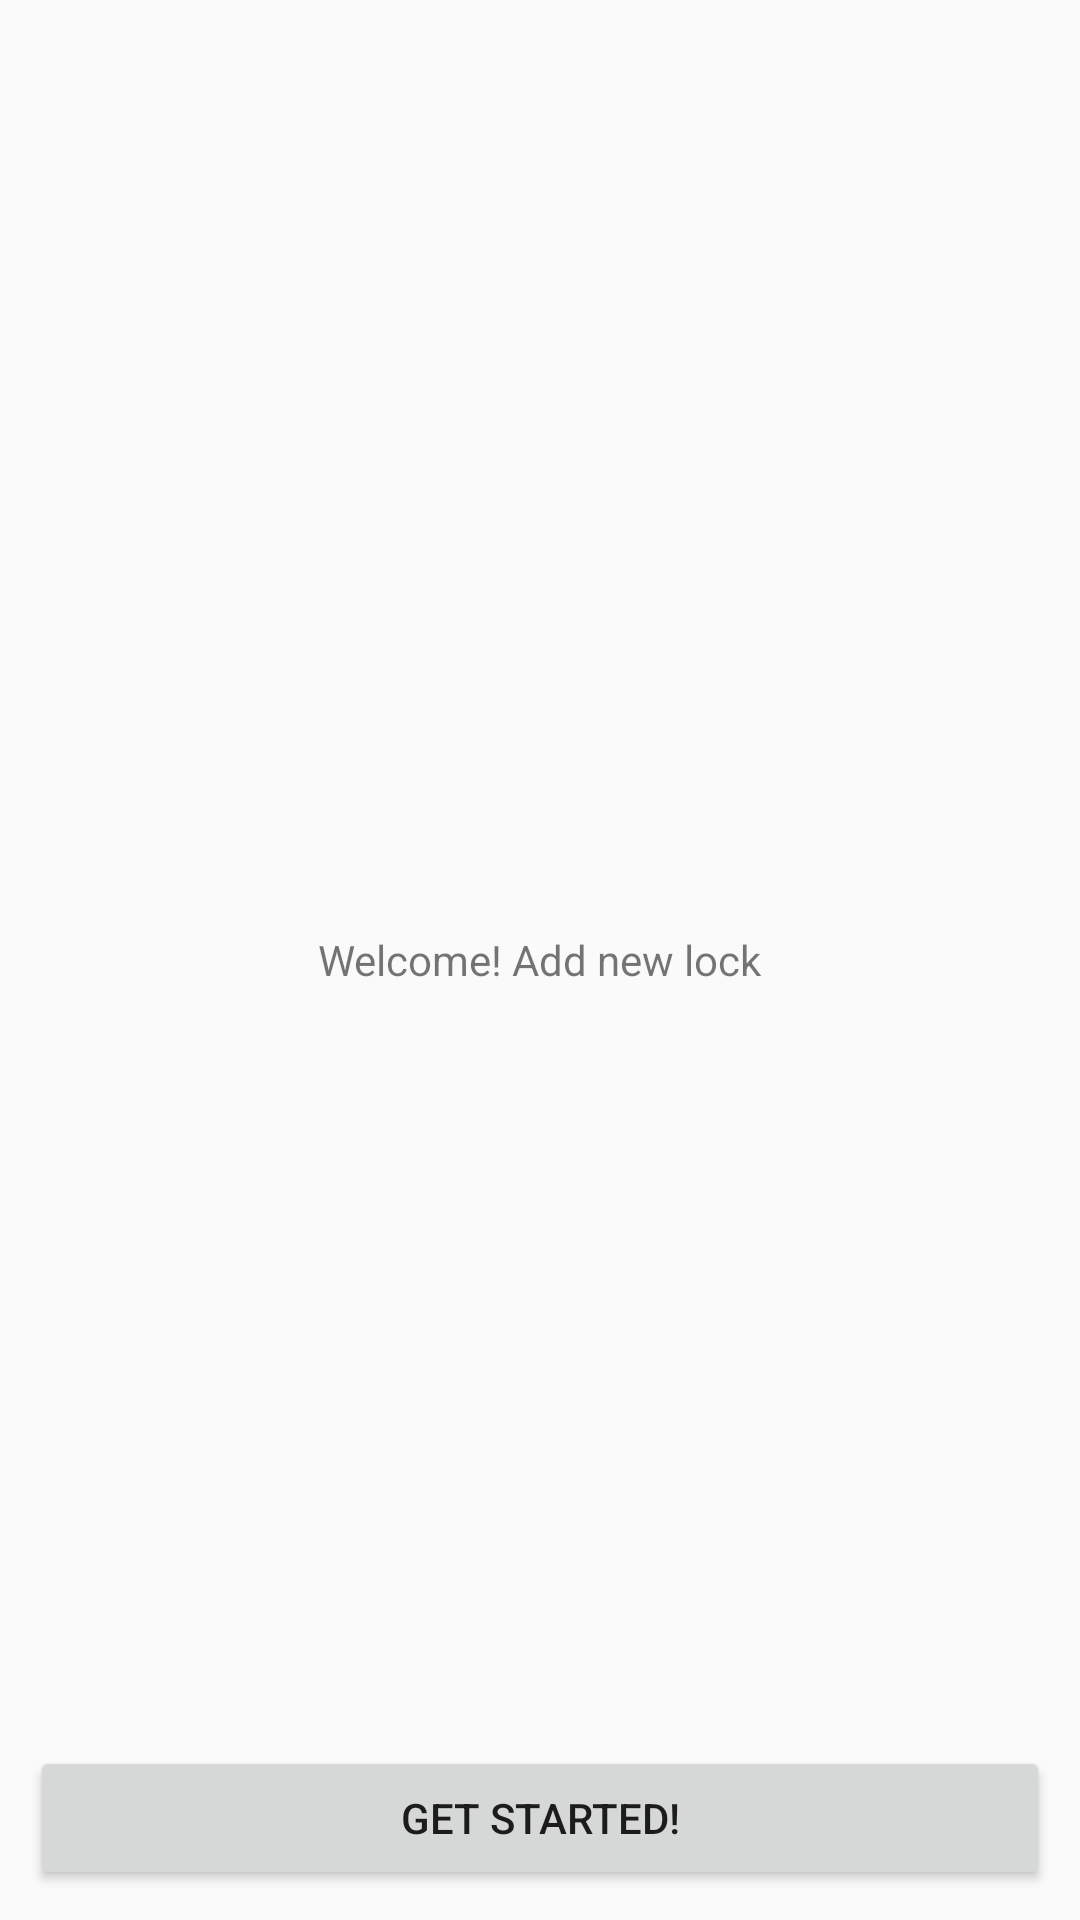

Produce the Android XML layout that renders to this screen, including the resource entries it uses.
<!-- AndroidManifest.xml: application theme AppTheme -->
<!-- res/layout/welcome_overlay.xml -->
<?xml version="1.0" encoding="utf-8"?>
<RelativeLayout xmlns:android="http://schemas.android.com/apk/res/android"
android:layout_width="match_parent"
    android:layout_height="match_parent">

    <TextView
        android:layout_width="wrap_content"
        android:layout_height="wrap_content"
        android:layout_centerInParent="true"
        android:text="Welcome! Add new lock"/>
    <Button
        android:id="@+id/welcomeButton"
        android:layout_width="fill_parent"
        android:layout_height="wrap_content"
        android:text="Get started!"
        android:layout_margin="10dp"
        android:layout_alignParentBottom="true"/>

</RelativeLayout>
<!-- resources referenced by this layout -->
<resources>
  <style name="AppTheme" parent="Theme.AppCompat.Light.DarkActionBar">
          
      </style>
</resources>
